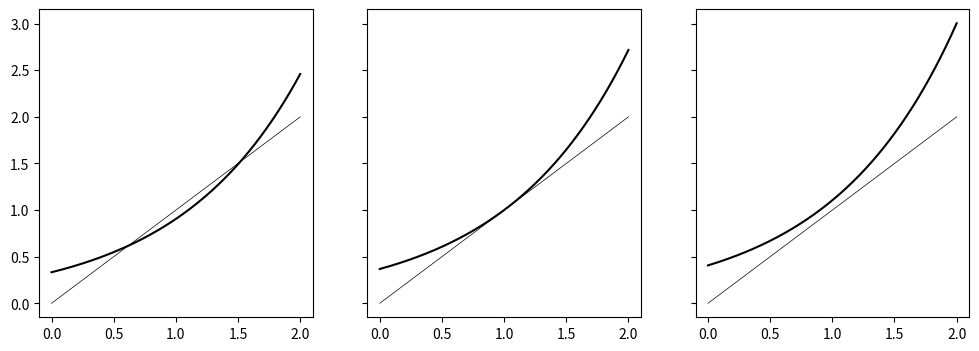

Write the Python code that produced this figure.
import numpy as np
from matplotlib import pyplot as plt

def E(x, lbda, n=1):
    y = x
    for k in range(n):
        y = np.exp(x + lbda)
    return y

figure, axes = plt.subplots(nrows=1, ncols=3, figsize=(12,4), sharey=True)

lbda = [-1.1, -1, -0.9]
x = np.linspace(start=0, stop=2, num=20000)
for k in range(3):
    y = E(x, lbda[k])
    axes[k].plot(x, y, color='black')
    axes[k].plot(x, x, color='black', linewidth=0.5)
    
figure.savefig(fname='e_lambda.png', bbox_inches='tight')
